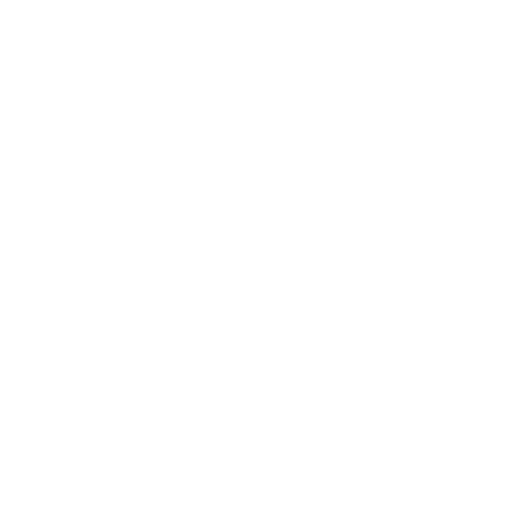
t = 0.00 s
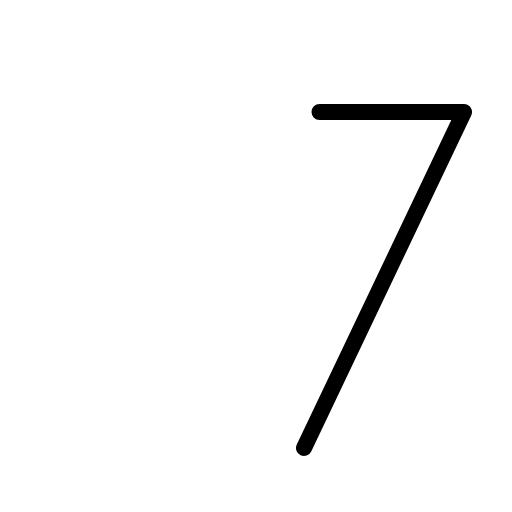
t = 0.38 s
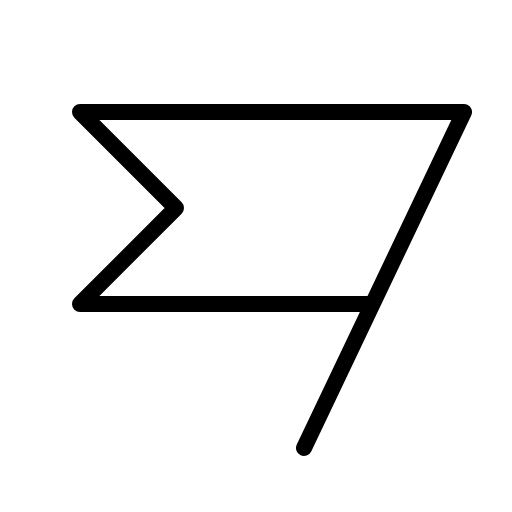
t = 1.13 s
t = 1.50 s: frame unchanged from t = 1.13 s, image omitted
t = 1.88 s: frame unchanged from t = 1.13 s, image omitted
t = 2.63 s: frame unchanged from t = 1.13 s, image omitted

The animated SVG that drew these frames (rendered in a browser with its animation timeline set to each time). Animation: 1 CSS @keyframes rule; one cycle of 3.00 s, repeats indefinitely.

<svg xmlns="http://www.w3.org/2000/svg" viewBox="0 0 256 256">
  <style>
    .draw-line {
      stroke-dasharray: 2000;
      stroke-dashoffset: 0;
    }
    svg:hover .draw-line {
      animation: phosphor-draw-in 3s ease-in-out infinite alternate;
    }
    @keyframes phosphor-draw-in {
      0%   { stroke-dashoffset: 2000; }
      50%  { stroke-dashoffset: 0; }
      100% { stroke-dashoffset: 0; }
    }
  </style><rect width="256" height="256" fill="none"/><polyline points="152 224 232 56 40 56 88 104 40 152 186.29 152" fill="none" stroke="currentColor" stroke-linecap="round" stroke-linejoin="round" stroke-width="8" class="draw-line"/></svg>
